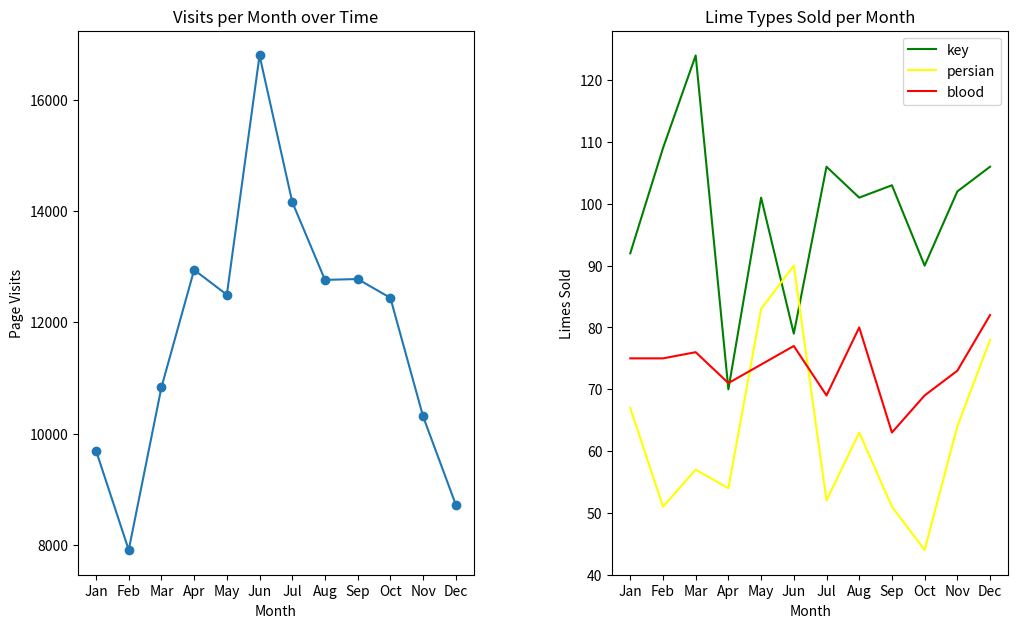

Recreate this plot in Python.
from matplotlib import pyplot as plt

months = ["Jan", "Feb", "Mar", "Apr", "May", "Jun", "Jul", "Aug", "Sep", "Oct", "Nov", "Dec"]

visits_per_month = [9695, 7909, 10831, 12942, 12495, 16794, 14161, 12762, 12777, 12439, 10309, 8724]

# numbers of limes of different species sold each month
key_limes_per_month = [92.0, 109.0, 124.0, 70.0, 101.0, 79.0, 106.0, 101.0, 103.0, 90.0, 102.0, 106.0]
persian_limes_per_month = [67.0, 51.0, 57.0, 54.0, 83.0, 90.0, 52.0, 63.0, 51.0, 44.0, 64.0, 78.0]
blood_limes_per_month = [75.0, 75.0, 76.0, 71.0, 74.0, 77.0, 69.0, 80.0, 63.0, 69.0, 73.0, 82.0]

plt.figure(figsize=(12, 8))
plt.subplot(1, 2, 1)
ax1 = plt.subplot(1, 2, 1)
x_values = range(len(months))
plt.plot(x_values, visits_per_month, marker="o")
plt.xlabel("Month")
plt.ylabel("Page Visits")
ax1.set_xticks(x_values)
ax1.set_xticklabels(months)
plt.title("Visits per Month over Time")


plt.subplot(1, 2, 2)
ax2 = plt.subplot(1, 2, 2)
plt.plot(x_values, key_limes_per_month, color="green")
plt.plot(x_values, persian_limes_per_month, color="yellow")
plt.plot(x_values, blood_limes_per_month, color="red")
plt.xlabel("Month")
plt.ylabel("Limes Sold")
plt.legend(["key", "persian", "blood"])
ax2.set_xticks(x_values)
ax2.set_xticklabels(months)
plt.title("Lime Types Sold per Month")

plt.subplots_adjust(wspace=0.35, hspace=0.2, bottom=0.2)
plt.show()
plt.savefig("sublime_limes.png")
